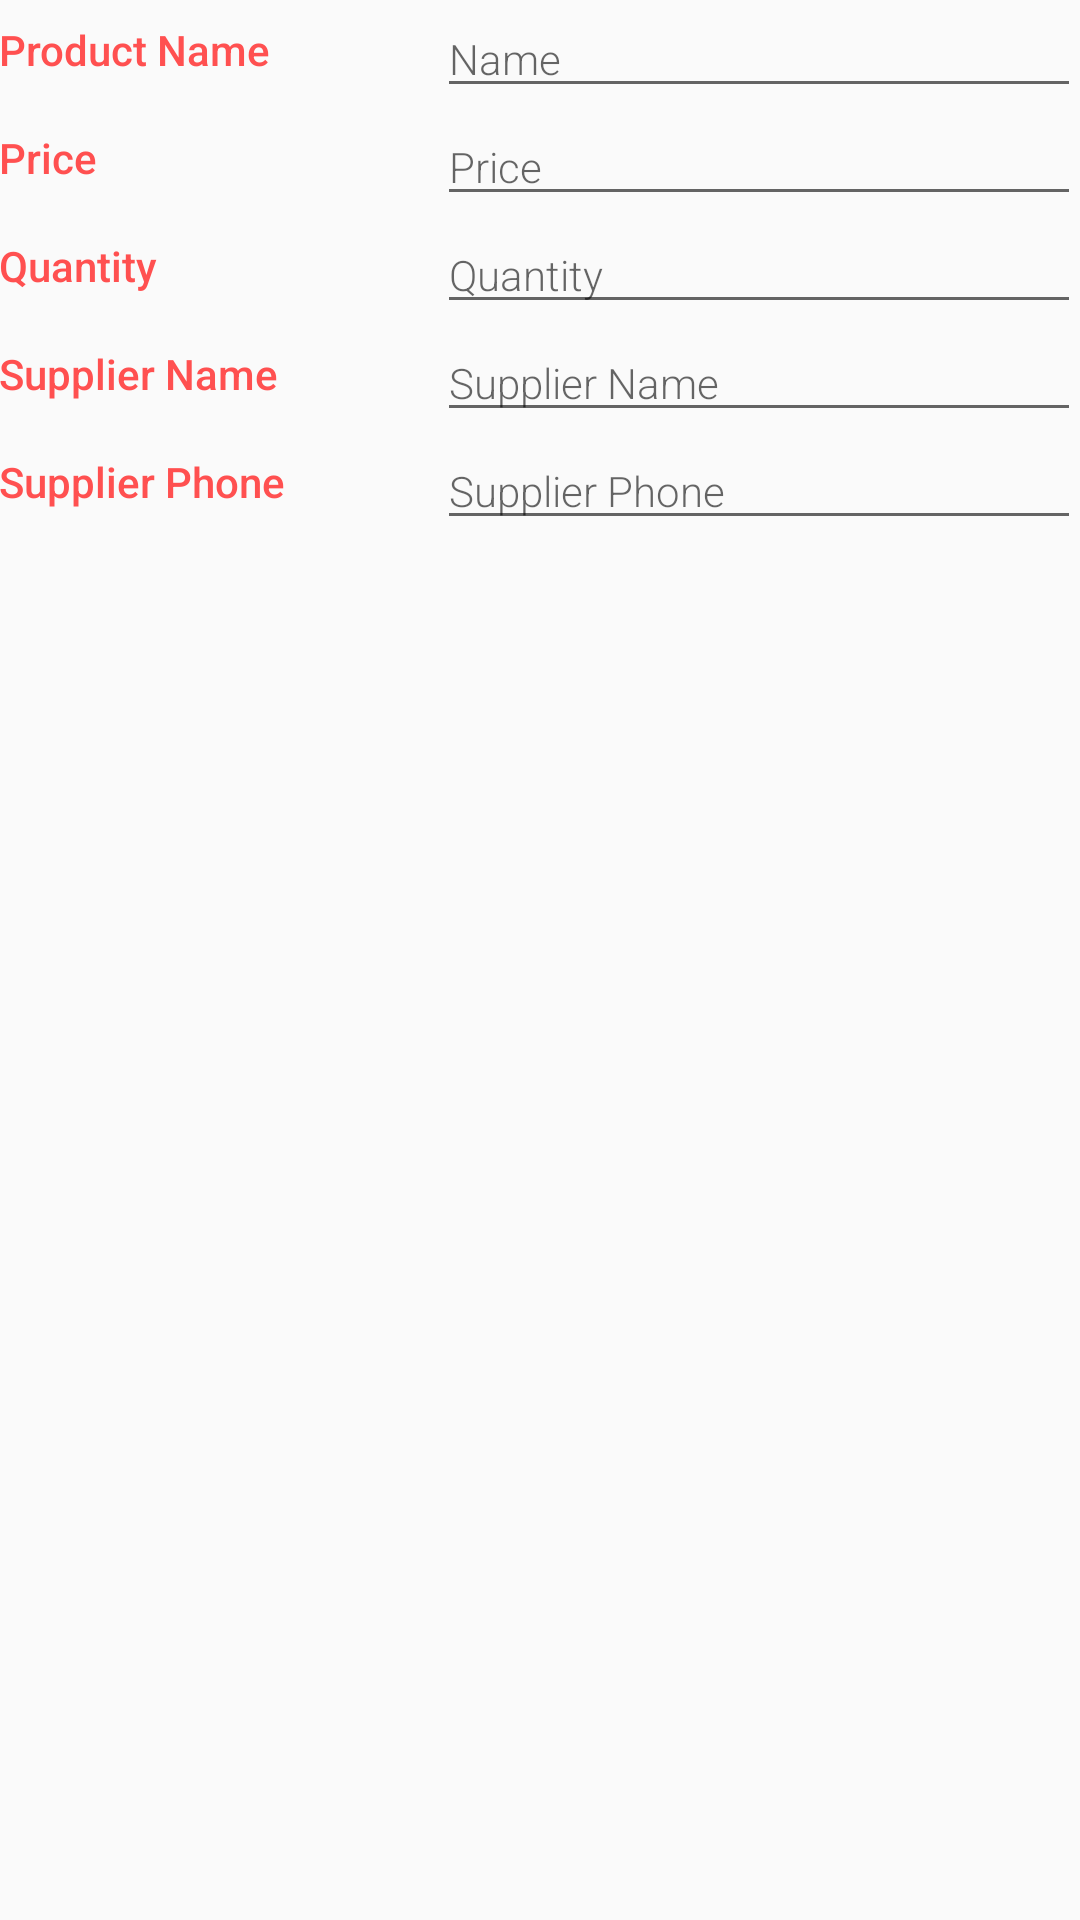

Produce the Android XML layout that renders to this screen, including the resource entries it uses.
<!-- AndroidManifest.xml: application theme AppTheme -->
<!-- res/layout/product_details_activity.xml -->
<?xml version="1.0" encoding="utf-8"?>
<LinearLayout xmlns:android="http://schemas.android.com/apk/res/android"
    xmlns:tools="http://schemas.android.com/tools"
    android:layout_width="match_parent"
    android:layout_height="match_parent"
    android:orientation="vertical"
    android:padding="@dimen/activity_margin"
    tools:context=".ProductDetailsActivity">

    <LinearLayout
        android:layout_width="match_parent"
        android:layout_height="wrap_content"
        android:orientation="horizontal">

        
        <TextView
            android:id="@+id/name"
            android:layout_width="130dp"
            android:layout_height="match_parent"
            android:fontFamily="sans-serif-medium"
            android:gravity="bottom"
            android:paddingBottom="10dp"
            android:text="@string/product_name"
            android:textAlignment="gravity"
            android:textAppearance="?android:textAppearanceSmall"
            android:textColor="@color/colorAccent" />

        
        <EditText
            android:id="@+id/hint_product_name"
            android:layout_height="wrap_content"
            android:layout_width="match_parent"
            android:hint="@string/hint_product_name"
            android:layout_marginLeft="16dp"
            android:fontFamily="sans-serif-light"
            android:inputType="textCapWords"
            android:textAppearance="?android:textAppearanceSmall" />
    </LinearLayout>

    <LinearLayout
        android:layout_width="match_parent"
        android:layout_height="wrap_content"
        android:orientation="horizontal">

        
        <TextView
            android:id="@+id/price"
            android:layout_width="130dp"
            android:layout_height="match_parent"
            android:fontFamily="sans-serif-medium"
            android:gravity="bottom"
            android:paddingBottom="10dp"
            android:text="@string/product_price"
            android:textAlignment="gravity"
            android:textAppearance="?android:textAppearanceSmall"
            android:textColor="@color/colorAccent" />

        
        <EditText
            android:id="@+id/hint_product_price"
            android:layout_height="wrap_content"
            android:layout_width="match_parent"
            android:hint="@string/hint_product_price"
            android:layout_marginLeft="16dp"
            android:fontFamily="sans-serif-light"
            android:inputType="textCapWords"
            android:textAppearance="?android:textAppearanceSmall" />
    </LinearLayout>

    <LinearLayout
        android:layout_width="match_parent"
        android:layout_height="wrap_content"
        android:orientation="horizontal">

        
        <TextView
            android:id="@+id/quantity"
            android:layout_width="130dp"
            android:layout_height="match_parent"
            android:fontFamily="sans-serif-medium"
            android:gravity="bottom"
            android:paddingBottom="10dp"
            android:text="@string/product_quantity"
            android:textAlignment="gravity"
            android:textAppearance="?android:textAppearanceSmall"
            android:textColor="@color/colorAccent" />

        
        <EditText
            android:id="@+id/hint_product_quantity"
            android:layout_height="wrap_content"
            android:layout_width="match_parent"
            android:hint="@string/hint_product_quantity"
            android:layout_marginLeft="16dp"
            android:fontFamily="sans-serif-light"
            android:inputType="textCapWords"
            android:textAppearance="?android:textAppearanceSmall" />
    </LinearLayout>

    <LinearLayout
        android:layout_width="match_parent"
        android:layout_height="wrap_content"
        android:orientation="horizontal">

        
        <TextView
            android:id="@+id/supplierName"
            android:layout_width="130dp"
            android:layout_height="match_parent"
            android:fontFamily="sans-serif-medium"
            android:gravity="bottom"
            android:paddingBottom="10dp"
            android:text="@string/product_supplier_name"
            android:textAlignment="gravity"
            android:textAppearance="?android:textAppearanceSmall"
            android:textColor="@color/colorAccent" />

        
        <EditText
            android:id="@+id/hint_product_supplier_name"
            android:layout_height="wrap_content"
            android:layout_width="match_parent"
            android:hint="@string/hint_product_supplier_name"
            android:layout_marginLeft="16dp"
            android:fontFamily="sans-serif-light"
            android:inputType="textCapWords"
            android:textAppearance="?android:textAppearanceSmall" />
    </LinearLayout>

    <LinearLayout
        android:layout_width="match_parent"
        android:layout_height="wrap_content"
        android:orientation="horizontal">

        
        <TextView
            android:id="@+id/supplierPhone"
            android:layout_width="130dp"
            android:layout_height="match_parent"
            android:fontFamily="sans-serif-medium"
            android:gravity="bottom"
            android:paddingBottom="10dp"
            android:text="@string/product_supplier_phone"
            android:textAlignment="gravity"
            android:textAppearance="?android:textAppearanceSmall"
            android:textColor="@color/colorAccent" />

        
        <EditText
            android:id="@+id/hint_product_supplier_phone"
            android:layout_height="wrap_content"
            android:layout_width="match_parent"
            android:hint="@string/hint_product_supplier_phone"
            android:layout_marginLeft="16dp"
            android:fontFamily="sans-serif-light"
            android:inputType="textCapWords"
            android:textAppearance="?android:textAppearanceSmall" />
    </LinearLayout>

</LinearLayout>
<!-- resources referenced by this layout -->
<resources>
  <color name="colorAccent">#ff5050</color>
  <string name="hint_product_name">Name</string>
  <string name="hint_product_price">Price</string>
  <string name="hint_product_quantity">Quantity</string>
  <string name="hint_product_supplier_name">Supplier Name</string>
  <string name="hint_product_supplier_phone">Supplier Phone</string>
  <string name="product_name">Product Name</string>
  <string name="product_price">Price</string>
  <string name="product_quantity">Quantity</string>
  <string name="product_supplier_name">Supplier Name</string>
  <string name="product_supplier_phone">Supplier Phone</string>
  <style name="AppTheme" parent="Theme.AppCompat.Light.DarkActionBar">
          
          <item name="colorPrimary">@color/productDetailsColorPrimary</item>
          <item name="colorPrimaryDark">@color/productDetailsColorPrimaryDark</item>
          <item name="colorAccent">@color/colorAccent</item>
      </style>
  <color name="productDetailsColorPrimary">#2D3640</color>
  <color name="productDetailsColorPrimaryDark">#394450</color>
</resources>
